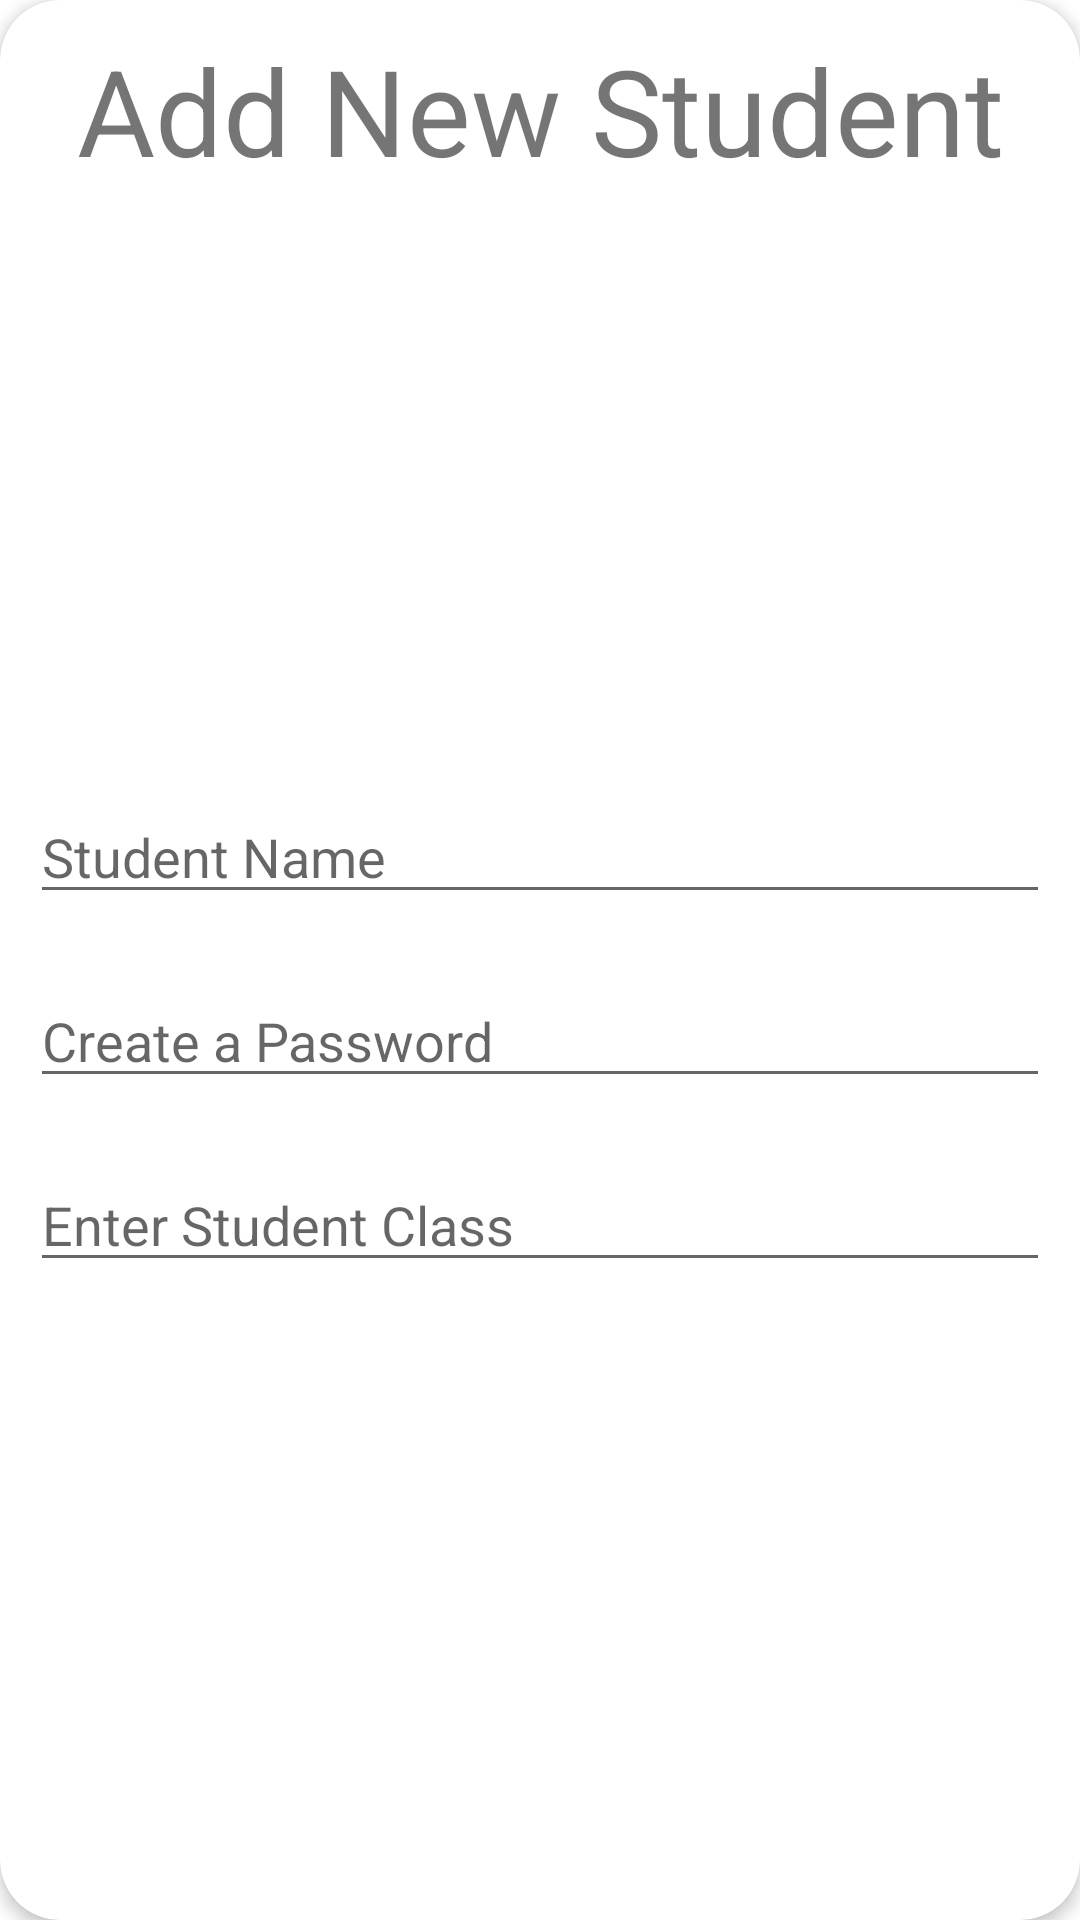

This screen was rendered from an Android layout file. Write that file and the resources it references.
<!-- AndroidManifest.xml: application theme Theme.TeacherStudentChat -->
<!-- res/layout/custom_dialog_layout.xml -->
<?xml version="1.0" encoding="utf-8"?>
<androidx.cardview.widget.CardView xmlns:android="http://schemas.android.com/apk/res/android"
    android:layout_width="match_parent"
    android:layout_height="wrap_content"
    app:cardElevation="3dp"
    android:layout_margin="10dp"
    app:cardCornerRadius="20dp"
    xmlns:app="http://schemas.android.com/apk/res-auto">

    <LinearLayout
        android:layout_width="match_parent"
        android:layout_height="match_parent"
        android:orientation="vertical">

        <TextView
            android:text="Add New Student"
            android:layout_margin="10dp"
            android:textSize="40sp"
            android:gravity="center"
            android:layout_width="match_parent"
            android:layout_height="wrap_content"/>

        <ImageView
            android:id="@+id/prof_image"
            android:src="@drawable/profimgicon"
            android:layout_gravity="center"
            android:scaleType="centerCrop"
            android:layout_marginTop="10dp"
            android:layout_marginBottom="20dp"
            android:layout_width="150dp"
            android:layout_height="150dp"/>
        <EditText
            android:layout_margin="10dp"
            android:hint="Student Name"
            android:id="@+id/studentName"
            android:layout_width="match_parent"
            android:layout_height="wrap_content"/>

        <EditText
            android:layout_margin="10dp"
            android:hint="Create a Password"
            android:inputType="numberPassword"
            android:id="@+id/studentPass"
            android:layout_width="match_parent"
            android:layout_height="wrap_content"/>

        <EditText
            android:layout_margin="10dp"
            android:hint="Enter Student Class"
            android:inputType="text"
            android:id="@+id/studentClass"
            android:layout_width="match_parent"
            android:layout_height="wrap_content"/>


    </LinearLayout>

</androidx.cardview.widget.CardView>
<!-- resources referenced by this layout -->
<resources>
  <style name="Theme.TeacherStudentChat" parent="Theme.MaterialComponents.DayNight.DarkActionBar">
          
          <item name="colorPrimary">@color/purple_500</item>
          <item name="colorPrimaryVariant">@color/purple_700</item>
          <item name="colorOnPrimary">@color/white</item>
          
          <item name="colorSecondary">@color/teal_200</item>
          <item name="colorSecondaryVariant">@color/teal_700</item>
          <item name="colorOnSecondary">@color/black</item>
          
          <item name="android:statusBarColor" tools:targetApi="l">?attr/colorPrimaryVariant</item>
          
      </style>
  <!-- not gathered from this repository: default colours our renderer supplied (Android Studio template values) -->
  <color name="purple_500">#FF6200EE</color>
  <color name="purple_700">#FF3700B3</color>
  <color name="teal_200">#FF03DAC5</color>
  <color name="teal_700">#FF018786</color>
  <color name="black">#FF000000</color>
  <color name="white">#FFFFFFFF</color>
</resources>
